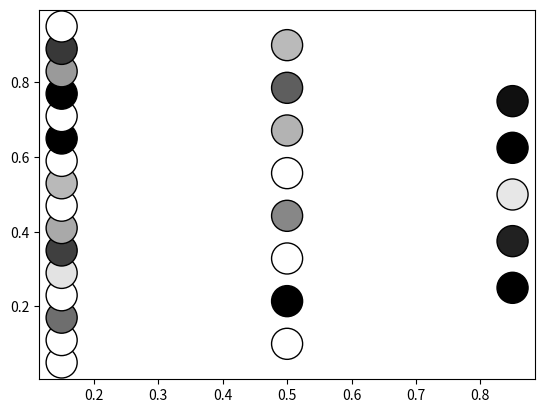

Source code (Python):
#!/usr/bin/env python3
import matplotlib.pyplot as plt
import numpy as np


class RTNNVisualizer:
    def __init__(self, shape):
        # Size and number of layers in network
        self.shape = shape

        self.xs = None
        self.ys = []

        self.init_xs_and_ys()

        plt.ion()
        self.fig = plt.figure()
        self.axes = self.fig.add_subplot(111)
        self.scatter = self.axes.scatter([0], [0])

    def init_xs_and_ys(self):
        """
        Finds x and y coordinates of the circles in each layer
        """
        num_layers = len(self.shape)
        width = 0.7
        self.xs = (np.arange(num_layers)) / (num_layers - 1) * width + (1 - width) / 2

        for i in range(num_layers):
            num_nodes = self.shape[i]
            # Min spacing between circles, or squeeze if there are too many to fit
            height = np.fmin(0.9, 0.1 * num_nodes)
            self.ys.append((np.arange(num_nodes)) / (num_nodes - 1) * height + (1 - height) / 2)

    def draw(self, values):
        self.axes.clear()
        for i in range(len(self.shape)):
            num_nodes = self.shape[i]
            c = values[i][::-1]  # Color based on value

            # Last layer is softmaxed, convert to between [-2, 2]
            if i == len(self.shape) - 1:
                c = self.softmax(c) * 4 - 2

            xs = np.ones(num_nodes) * self.xs[i]
            self.scatter = self.axes.scatter(xs, self.ys[i], s=500, c=c, cmap="Greys_r",
                                             edgecolor="black", vmin=-2, vmax=2)
        self.fig.canvas.draw()
        self.fig.canvas.flush_events()

    @staticmethod
    def close_plots():
        print("Closing  Visualizer")
        plt.close()

    def softmax(self, x):
        """Compute softmax values for each sets of scores in x."""
        e_x = np.exp(x - np.max(x))
        return e_x / e_x.sum()


if __name__ == "__main__":
    import time
    network_shape = [16, 8, 5]

    drawer = RTNNVisualizer(network_shape)
    for _ in range(100):

        data = []
        for s in network_shape:
            data.append(np.random.normal(0, 3, size=s))
        drawer.draw(data)

        time.sleep(0.01)

